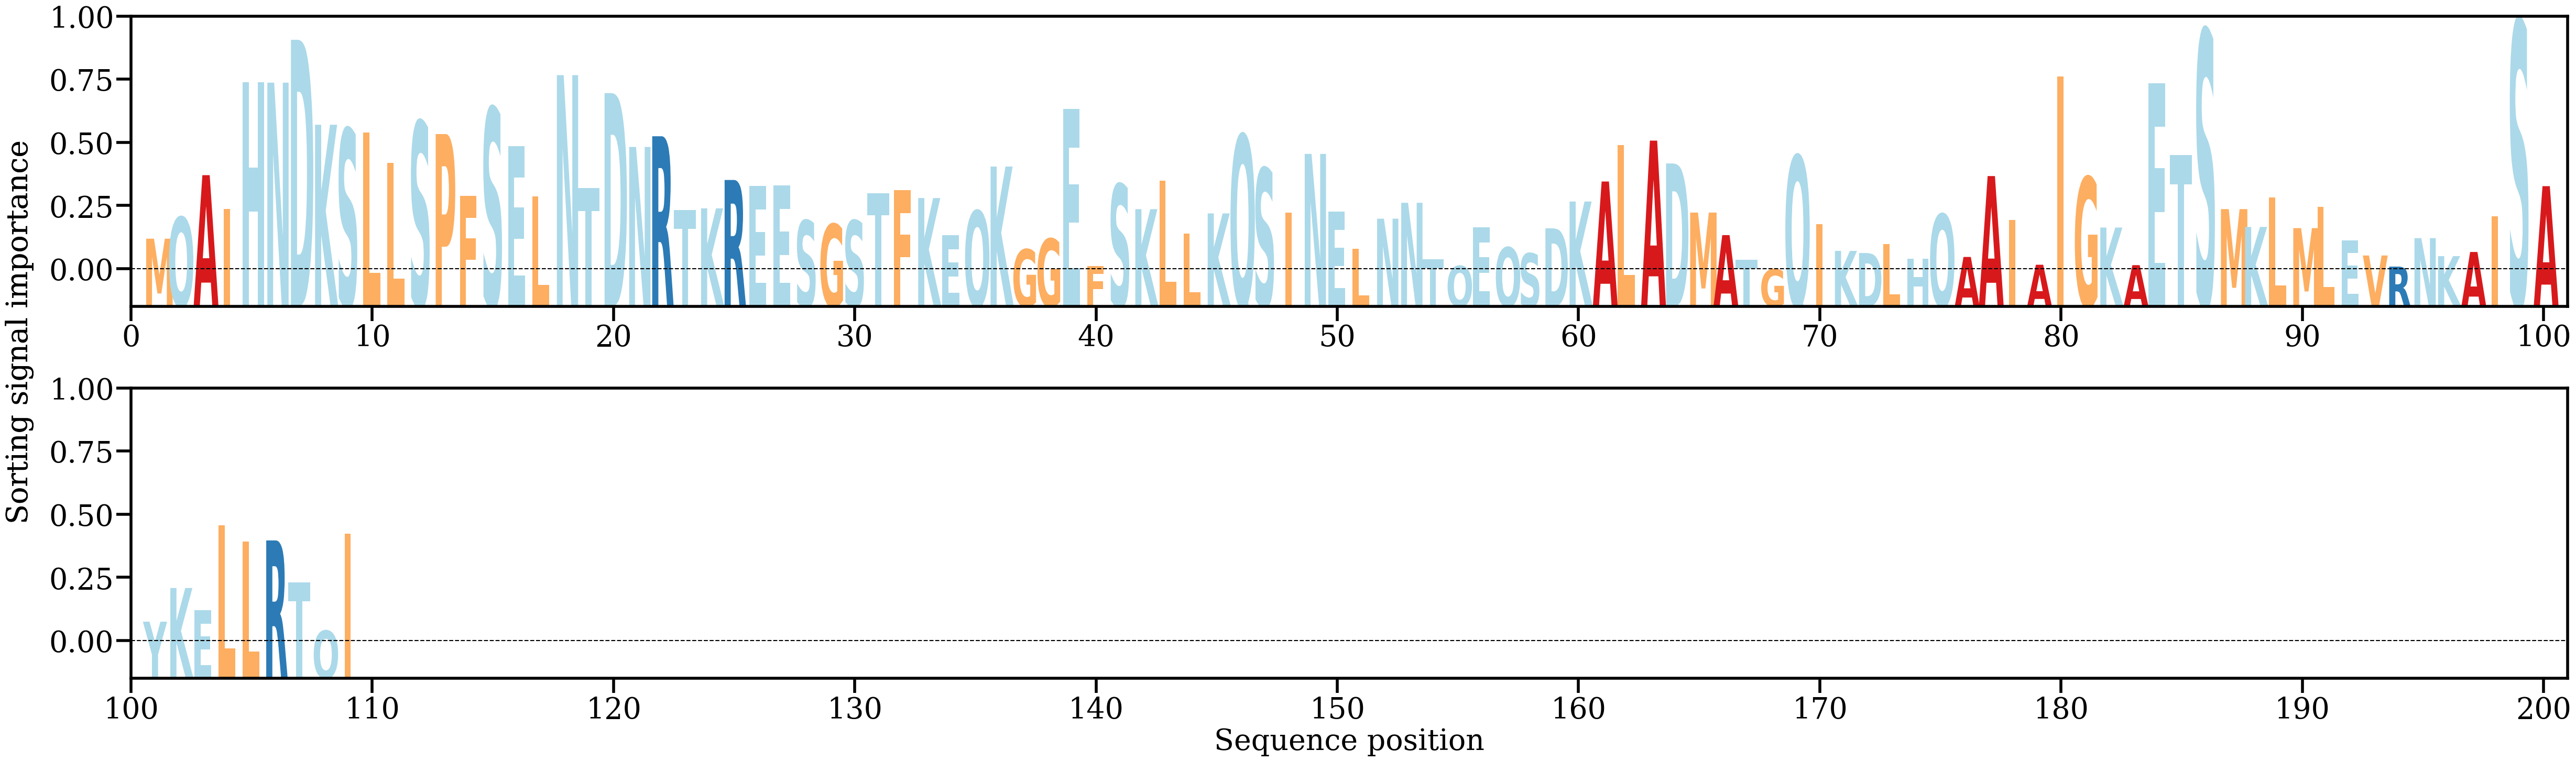

The data file committed next to this chart (first rows):
AA, Alpha
M, [0.00463108]
Q, [0.00677409]
A, [0.01096656]
I, [0.00758265]
H, [0.02026172]
N, [0.02019159]
D, [0.02446904]
K, [0.01599674]
S, [0.01557073]
L, [0.01521197]
L, [0.01217755]
S, [0.01631019]
P, [0.01506703]
F, [0.0088795]
S, [0.01766821]
E, [0.01385599]
L, [0.00887207]
N, [0.0209435]
T, [0.00969655]
D, [0.01915223]
N, [0.01378068]
R, [0.01484787]
T, [0.00748446]
K, [0.00765826]
R, [0.01048689]
E, [0.00989506]
E, [0.00993628]
S, [0.00644554]
G, [0.00608422]
S, [0.00644006]
T, [0.0091465]
F, [0.00946007]
K, [0.00868377]
E, [0.0049704]
Q, [0.00740899]
K, [0.01182847]
G, [0.00356977]
G, [0.00462729]
E, [0.01757228]
F, [0.00190718]
S, [0.01006013]
K, [0.00757535]
L, [0.01043431]
L, [0.00513489]
K, [0.00715194]
Q, [0.01497841]
S, [0.0116459]
I, [0.00720658]
N, [0.01308633]
E, [0.00734877]
L, [0.00360424]
N, [0.00662553]
N, [0.00821168]
T, [0.00259587]
Q, [0.00191207]
E, [0.00578511]
Q, [0.00376196]
S, [0.00316821]
D, [0.00566577]
K, [0.00833699]
... 49 more rows
